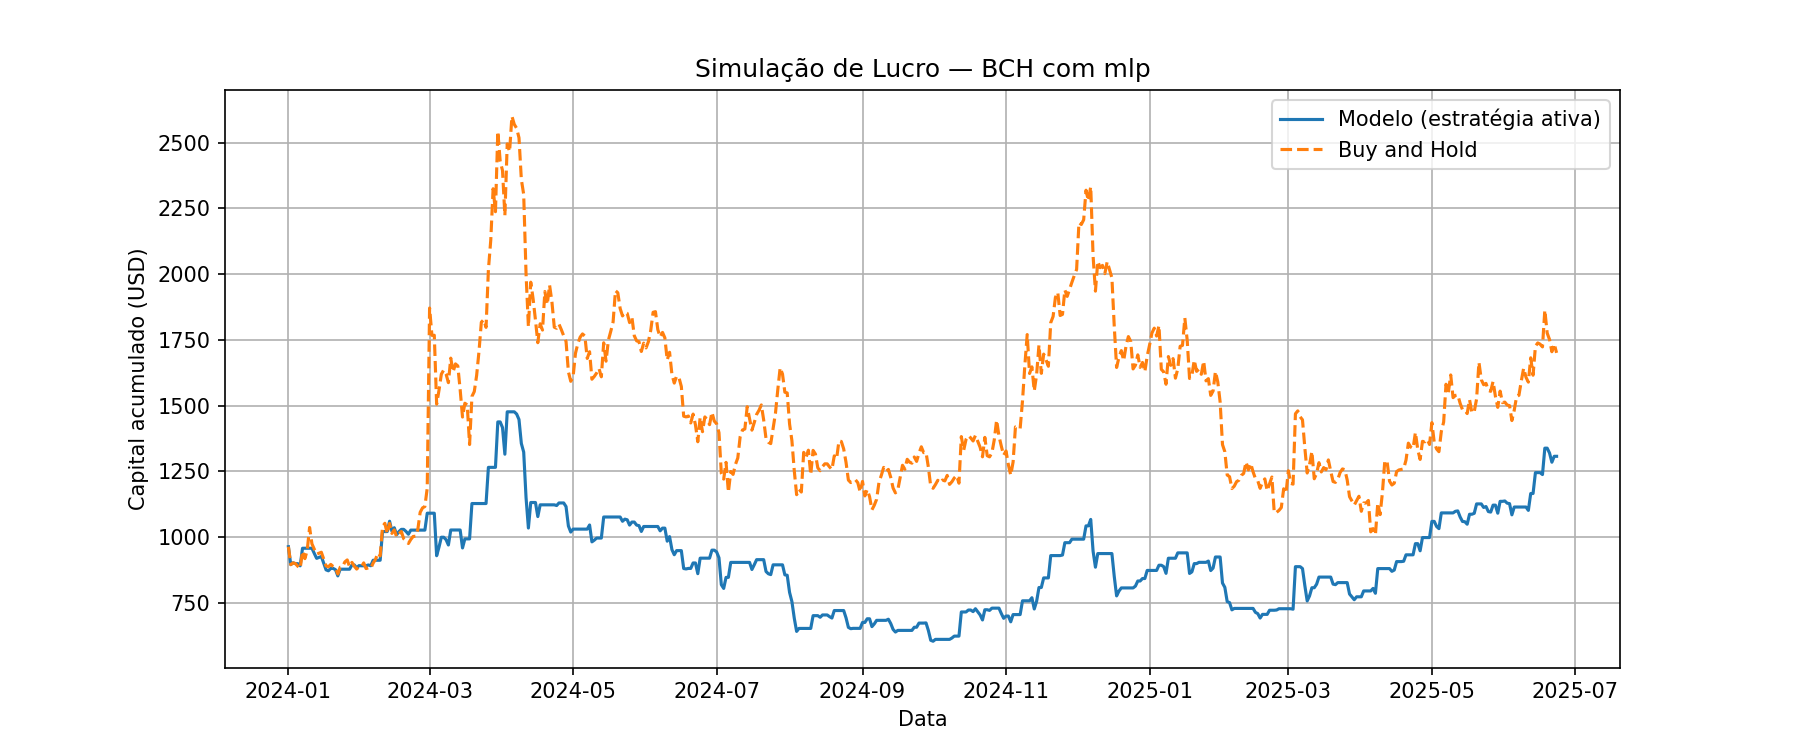

Data behind this chart, as committed beside it:
Data, preco_hoje, preco_amanha, Previsao, sinal, retorno_estrategia, retorno_hold, capital_estrategia, capital_hold
2024-01-01, 266.7, 257.1, 268.9, 1, 0.9637, 0.9637, 963.7, 963.7
2024-01-02, 257.1, 238.9, 264.1, 1, 0.9292, 0.9292, 895.5, 895.5
2024-01-03, 238.9, 240.7, 255.5, 1, 1.008, 1.008, 902.4, 902.4
2024-01-04, 240.7, 239.9, 246.2, 1, 0.9965, 0.9965, 899.3, 899.3
2024-01-05, 239.9, 237.2, 239.3, 0, 1.0, 0.9887, 899.3, 889.1
2024-01-06, 237.2, 235, 238.8, 1, 0.9908, 0.9908, 891, 880.9
2024-01-07, 235, 252.6, 235.6, 1, 1.075, 1.075, 957.8, 947
2024-01-08, 252.6, 244.9, 240.9, 0, 1.0, 0.9696, 957.8, 918.3
2024-01-09, 244.9, 253.5, 241.8, 0, 1.0, 1.035, 957.8, 950.4
2024-01-10, 253.5, 276.6, 249.4, 0, 1.0, 1.091, 957.8, 1037
2024-01-11, 276.6, 259.9, 258.9, 0, 1.0, 0.9398, 957.8, 974.4
2024-01-12, 259.9, 254.6, 264, 1, 0.9794, 0.9794, 938.1, 954.3
2024-01-13, 254.6, 249.5, 265.2, 1, 0.98, 0.98, 919.4, 935.3
2024-01-14, 249.5, 250.4, 255.9, 1, 1.004, 1.004, 923, 938.9
2024-01-15, 250.4, 251.4, 251.6, 1, 1.004, 1.004, 926.6, 942.6
2024-01-16, 251.4, 244.4, 251.5, 1, 0.9721, 0.9721, 900.7, 916.3
2024-01-17, 244.4, 237.6, 249.3, 1, 0.9722, 0.9722, 875.6, 890.8
2024-01-18, 237.6, 236.6, 243.7, 1, 0.9959, 0.9959, 872.1, 887.2
2024-01-19, 236.6, 239.1, 238.9, 1, 1.01, 1.01, 881.2, 896.4
2024-01-20, 239.1, 237, 237.8, 0, 1.0, 0.9912, 881.2, 888.5
2024-01-21, 237, 235.8, 237.4, 1, 0.9947, 0.9947, 876.5, 883.8
2024-01-22, 235.8, 229.4, 236.3, 1, 0.9729, 0.9729, 852.7, 859.9
2024-01-23, 229.4, 236.2, 233.1, 1, 1.03, 1.03, 878.2, 885.5
2024-01-24, 236.2, 236.7, 233.8, 0, 1.0, 1.002, 878.2, 887.3
2024-01-25, 236.7, 241.7, 234.3, 0, 1.0, 1.021, 878.2, 906
2024-01-26, 241.7, 243.6, 237.7, 0, 1.0, 1.008, 878.2, 913.4
2024-01-27, 243.6, 236.8, 240.4, 0, 1.0, 0.9719, 878.2, 887.7
2024-01-28, 236.8, 241.1, 239.9, 1, 1.018, 1.018, 894.3, 904
2024-01-29, 241.1, 237.3, 240.8, 0, 1.0, 0.984, 894.3, 889.6
2024-01-30, 237.3, 234.4, 238.3, 1, 0.9878, 0.9878, 883.4, 878.7
2024-01-31, 234.4, 236.6, 237.8, 1, 1.009, 1.009, 891.7, 886.9
2024-02-01, 236.6, 236.4, 236.7, 1, 0.9995, 0.9995, 891.2, 886.4
2024-02-02, 236.4, 240.7, 236.3, 0, 1.0, 1.018, 891.2, 902.3
2024-02-03, 240.7, 234.8, 238.7, 0, 1.0, 0.9758, 891.2, 880.4
2024-02-04, 234.8, 235.7, 237.4, 1, 1.004, 1.004, 894.4, 883.6
2024-02-05, 235.7, 234.9, 237.1, 1, 0.9965, 0.9965, 891.2, 880.5
2024-02-06, 234.9, 240.4, 235.6, 1, 1.024, 1.024, 912.2, 901.2
2024-02-07, 240.4, 244.1, 237.1, 0, 1.0, 1.015, 912.2, 915
2024-02-08, 244.1, 250.6, 240.1, 0, 1.0, 1.027, 912.2, 939.6
2024-02-09, 250.6, 247.8, 246, 0, 1.0, 0.9885, 912.2, 928.8
2024-02-10, 247.8, 277.4, 249.3, 1, 1.12, 1.12, 1021, 1040
2024-02-11, 277.4, 280.8, 261.9, 0, 1.0, 1.012, 1021, 1053
2024-02-12, 280.8, 270.3, 272.5, 0, 1.0, 0.9624, 1021, 1013
2024-02-13, 270.3, 280.7, 280.5, 1, 1.039, 1.039, 1061, 1052
2024-02-14, 280.7, 270.6, 282.2, 1, 0.9639, 0.9639, 1022, 1014
2024-02-15, 270.6, 274.2, 277.3, 1, 1.013, 1.013, 1036, 1028
2024-02-16, 274.2, 267, 279, 1, 0.9739, 0.9739, 1009, 1001
2024-02-17, 267, 270.4, 273.2, 1, 1.013, 1.013, 1021, 1014
2024-02-18, 270.4, 272.5, 272.5, 1, 1.008, 1.008, 1030, 1022
2024-02-19, 272.5, 265.1, 270.7, 0, 1.0, 0.9728, 1030, 993.8
2024-02-20, 265.1, 263, 269.3, 1, 0.9922, 0.9922, 1022, 986.1
2024-02-21, 263, 260.3, 266.4, 1, 0.9897, 0.9897, 1011, 975.9
2024-02-22, 260.3, 264.4, 262.7, 1, 1.016, 1.016, 1027, 991
2024-02-23, 264.4, 267.4, 262.6, 0, 1.0, 1.012, 1027, 1003
2024-02-24, 267.4, 267.7, 264.3, 0, 1.0, 1.001, 1027, 1004
2024-02-25, 267.7, 274.5, 266.1, 0, 1.0, 1.025, 1027, 1029
2024-02-26, 274.5, 291.9, 269, 0, 1.0, 1.063, 1027, 1094
2024-02-27, 291.9, 296.4, 279, 0, 1.0, 1.015, 1027, 1111
2024-02-28, 296.4, 297.8, 289.3, 0, 1.0, 1.005, 1027, 1117
2024-02-29, 297.8, 316.5, 298.4, 1, 1.063, 1.063, 1091, 1186
... 480 more rows
